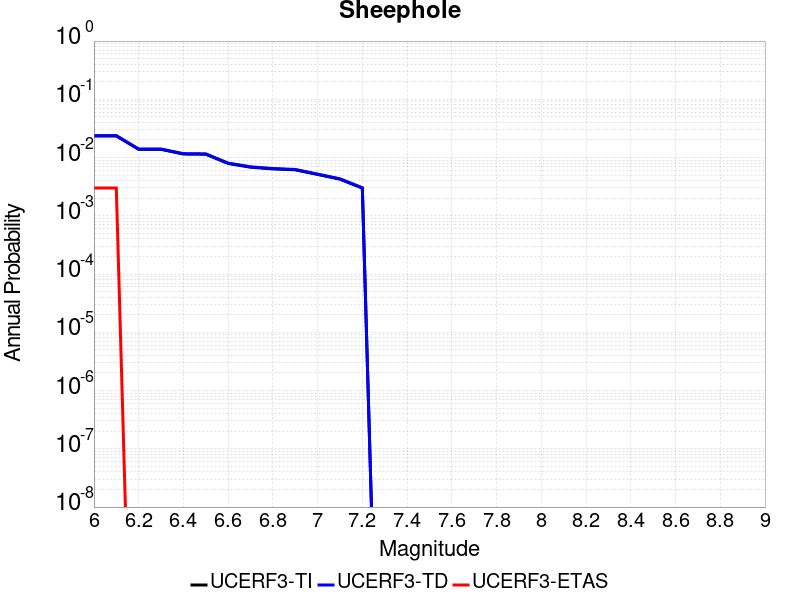

Values plotted in this chart, from the file beside it:
Magnitude, UCERF3-TI Prob, UCERF3-TD Prob, UCERF3-ETAS Prob
6.0, 0.0235, 0.02384, 0.003
6.1, 0.0235, 0.02384, 0.003
6.2, 0.01382, 0.01402, 0.0
6.3, 0.01382, 0.01402, 0.0
6.4, 0.0115, 0.01167, 0.0
6.5, 0.01141, 0.01158, 0.0
6.6, 0.007917, 0.008038, 0.0
6.7, 0.006831, 0.006938, 0.0
6.8, 0.006385, 0.006485, 0.0
6.9, 0.006157, 0.006254, 0.0
7.0, 0.005126, 0.005206, 0.0
7.1, 0.004251, 0.004317, 0.0
7.2, 0.002985, 0.003032, 0.0
